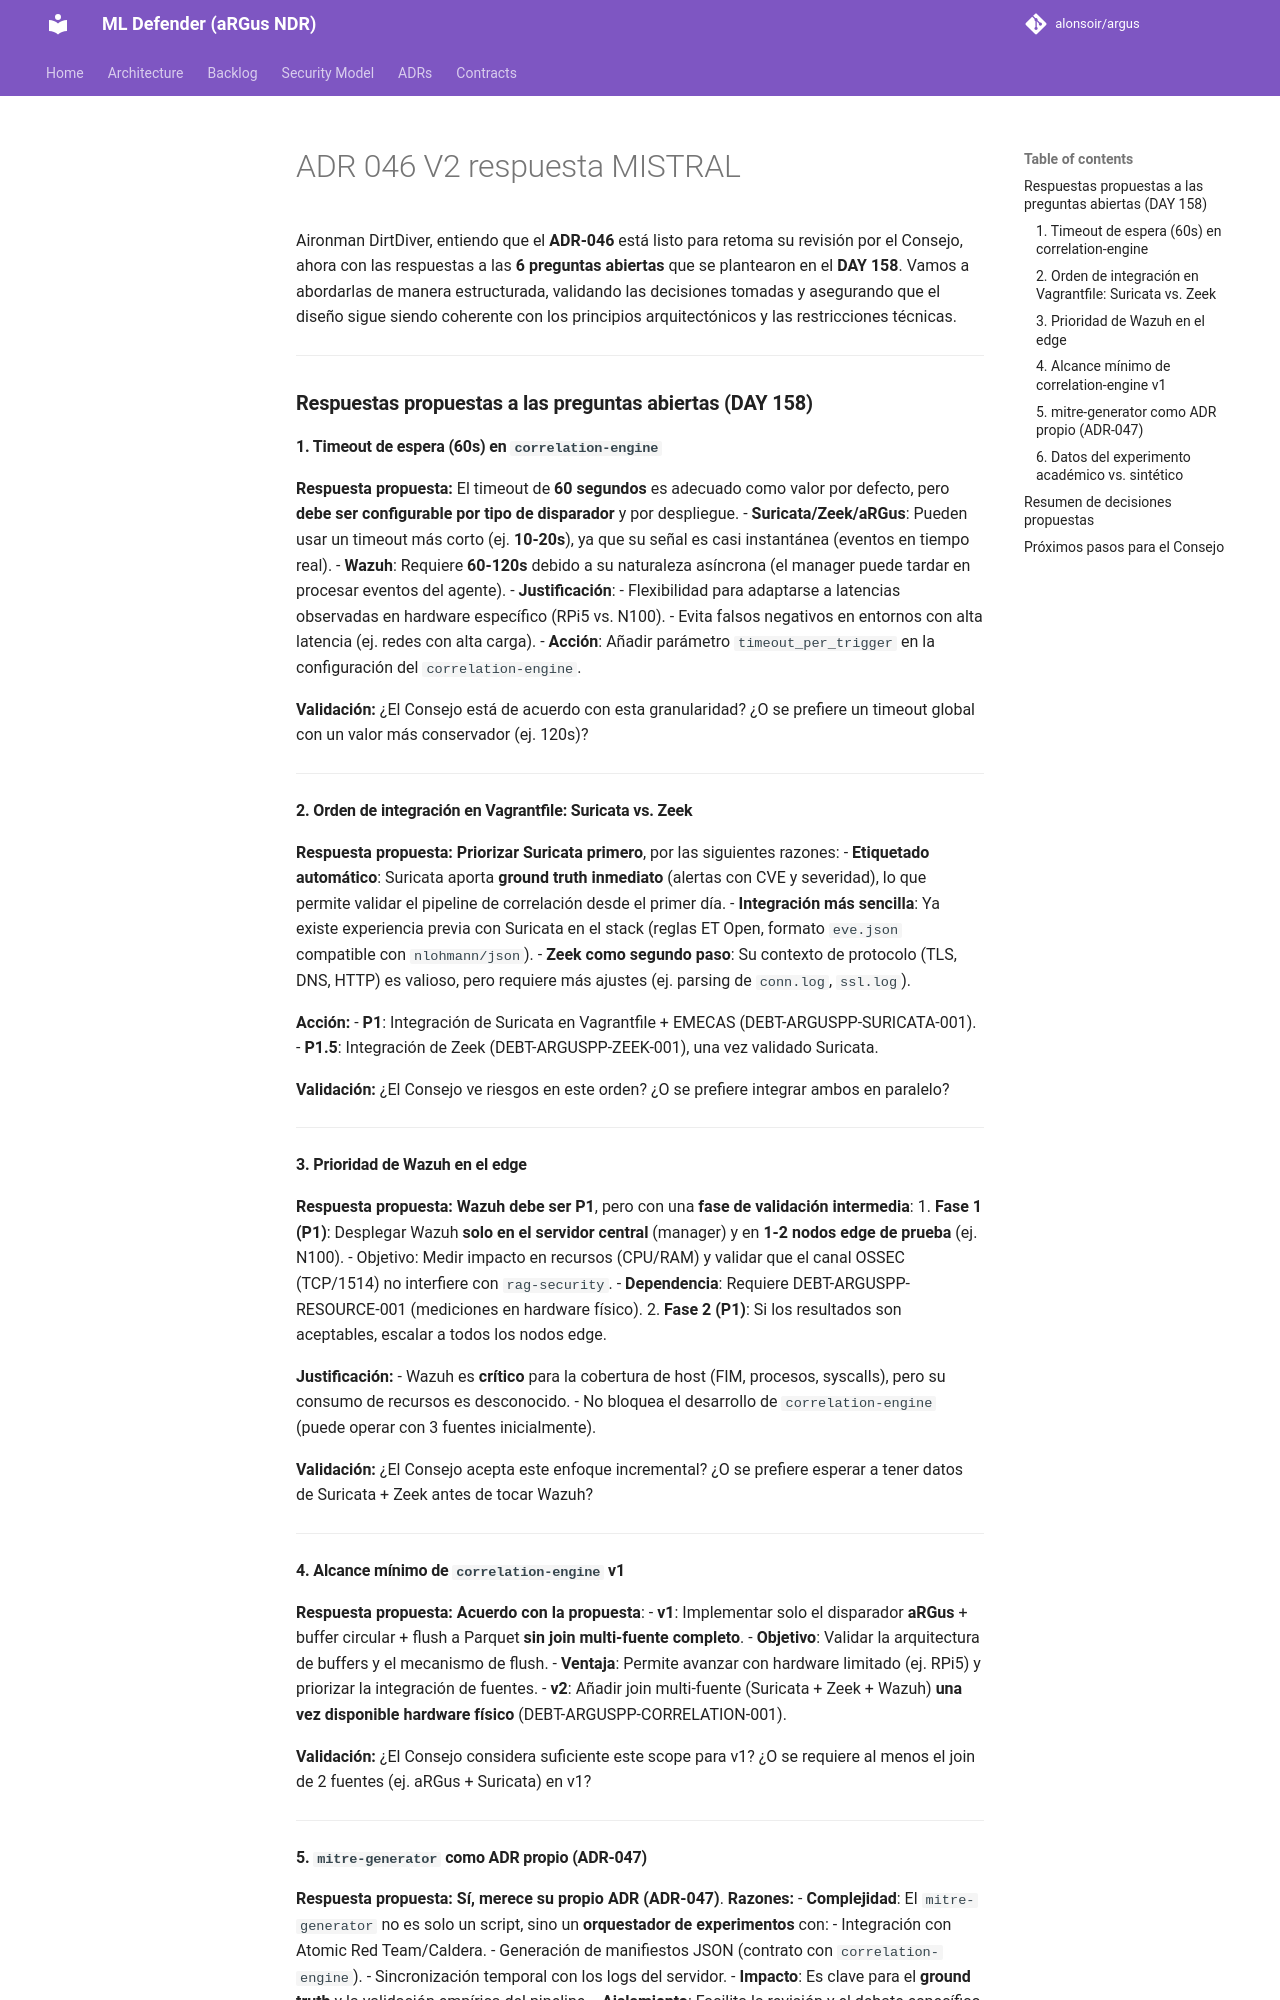

repository: alonsoir/argus · page: council/ADR-046-V2-respuesta-MISTRAL/index.html · generator: mkdocs

Aironman DirtDiver, entiendo que el **ADR-046** está listo para retoma su revisión por el Consejo, ahora con las respuestas a las **6 preguntas abiertas** que se plantearon en el **DAY 158**. Vamos a abordarlas de manera estructurada, validando las decisiones tomadas y asegurando que el diseño sigue siendo coherente con los principios arquitectónicos y las restricciones técnicas.

---

### **Respuestas propuestas a las preguntas abiertas (DAY 158)**

#### **1. Timeout de espera (60s) en `correlation-engine`**
**Respuesta propuesta:**
El timeout de **60 segundos** es adecuado como valor por defecto, pero **debe ser configurable por tipo de disparador** y por despliegue.
- **Suricata/Zeek/aRGus**: Pueden usar un timeout más corto (ej. **10-20s**), ya que su señal es casi instantánea (eventos en tiempo real).
- **Wazuh**: Requiere **60-120s** debido a su naturaleza asíncrona (el manager puede tardar en procesar eventos del agente).
- **Justificación**:
    - Flexibilidad para adaptarse a latencias observadas en hardware específico (RPi5 vs. N100).
    - Evita falsos negativos en entornos con alta latencia (ej. redes con alta carga).
    - **Acción**: Añadir parámetro `timeout_per_trigger` en la configuración del `correlation-engine`.

**Validación:**
¿El Consejo está de acuerdo con esta granularidad? ¿O se prefiere un timeout global con un valor más conservador (ej. 120s)?

---

#### **2. Orden de integración en Vagrantfile: Suricata vs. Zeek**
**Respuesta propuesta:**
**Priorizar Suricata primero**, por las siguientes razones:
- **Etiquetado automático**: Suricata aporta **ground truth inmediato** (alertas con CVE y severidad), lo que permite validar el pipeline de correlación desde el primer día.
- **Integración más sencilla**: Ya existe experiencia previa con Suricata en el stack (reglas ET Open, formato `eve.json` compatible con `nlohmann/json`).
- **Zeek como segundo paso**: Su contexto de protocolo (TLS, DNS, HTTP) es valioso, pero requiere más ajustes (ej. parsing de `conn.log`, `ssl.log`).

**Acción:**
- **P1**: Integración de Suricata en Vagrantfile + EMECAS (DEBT-ARGUSPP-SURICATA-001).
- **P1.5**: Integración de Zeek (DEBT-ARGUSPP-ZEEK-001), una vez validado Suricata.

**Validación:**
¿El Consejo ve riesgos en este orden? ¿O se prefiere integrar ambos en paralelo?

---

#### **3. Prioridad de Wazuh en el edge**
**Respuesta propuesta:**
**Wazuh debe ser P1**, pero con una **fase de validación intermedia**:
1. **Fase 1 (P1)**: Desplegar Wazuh **solo en el servidor central** (manager) y en **1-2 nodos edge de prueba** (ej. N100).
    - Objetivo: Medir impacto en recursos (CPU/RAM) y validar que el canal OSSEC (TCP/1514) no interfiere con `rag-security`.
    - **Dependencia**: Requiere DEBT-ARGUSPP-RESOURCE-001 (mediciones en hardware físico).
2. **Fase 2 (P1)**: Si los resultados son aceptables, escalar a todos los nodos edge.

**Justificación:**
- Wazuh es **crítico** para la cobertura de host (FIM, procesos, syscalls), pero su consumo de recursos es desconocido.
- No bloquea el desarrollo de `correlation-engine` (puede operar con 3 fuentes inicialmente).

**Validación:**
¿El Consejo acepta este enfoque incremental? ¿O se prefiere esperar a tener datos de Suricata + Zeek antes de tocar Wazuh?

---

#### **4. Alcance mínimo de `correlation-engine` v1**
**Respuesta propuesta:**
**Acuerdo con la propuesta**:
- **v1**: Implementar solo el disparador **aRGus** + buffer circular + flush a Parquet **sin join multi-fuente completo**.
    - **Objetivo**: Validar la arquitectura de buffers y el mecanismo de flush.
    - **Ventaja**: Permite avanzar con hardware limitado (ej. RPi5) y priorizar la integración de fuentes.
- **v2**: Añadir join multi-fuente (Suricata + Zeek + Wazuh) **una vez disponible hardware físico** (DEBT-ARGUSPP-CORRELATION-001).

**Validación:**
¿El Consejo considera suficiente este scope para v1? ¿O se requiere al menos el join de 2 fuentes (ej. aRGus + Suricata) en v1?

---
